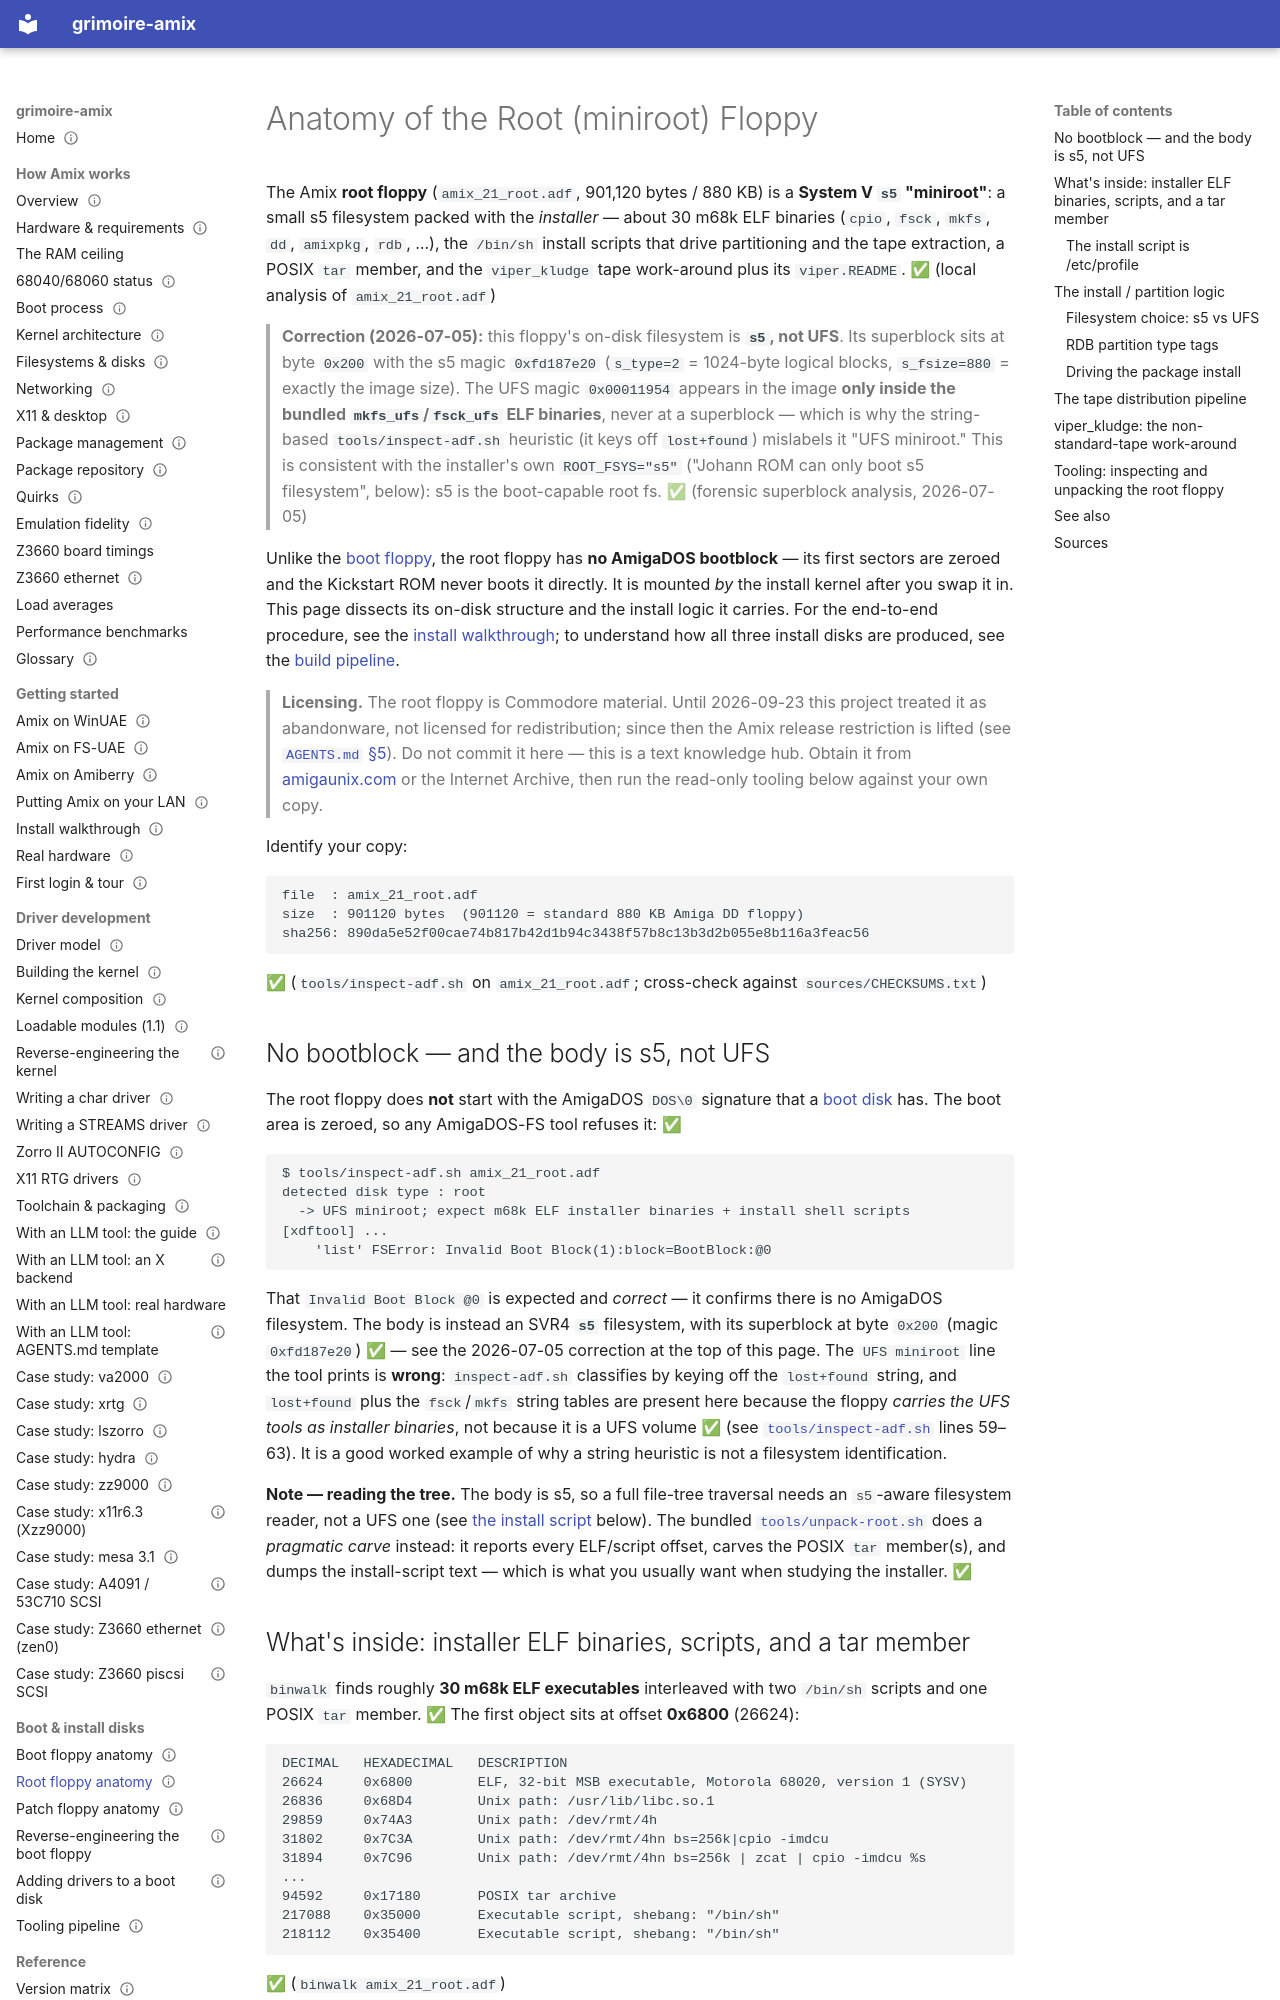

repository: amigaux/grimoire · page: boot-disks/anatomy-root-adf/index.html · generator: mkdocs

---
title: Anatomy of the Root (miniroot) Floppy
summary: The s5 miniroot — installer ELF binaries, the partition/filesystem logic, the SCSI-tape distribution pipeline, and viper_kludge.
status: draft
---

# Anatomy of the Root (miniroot) Floppy

The Amix **root floppy** (`amix_21_root.adf`, 901,120 bytes / 880 KB) is a **System V `s5` "miniroot"**: a small s5 filesystem packed with the *installer* — about 30 m68k ELF binaries (`cpio`, `fsck`, `mkfs`, `dd`, `amixpkg`, `rdb`, …), the `/bin/sh` install scripts that drive partitioning and the tape extraction, a POSIX `tar` member, and the `viper_kludge` tape work-around plus its `viper.README`. ✅ (local analysis of `amix_21_root.adf`)

> **Correction (2026-07-05):** this floppy's on-disk filesystem is **`s5`, not UFS**. Its superblock sits at byte `0x200` with the s5 magic `0xfd187e20` (`s_type=2` = 1024-byte logical blocks, `s_fsize=880` = exactly the image size). The UFS magic `0x00011954` appears in the image **only inside the bundled `mkfs_ufs`/`fsck_ufs` ELF binaries**, never at a superblock — which is why the string-based `tools/inspect-adf.sh` heuristic (it keys off `lost+found`) mislabels it "UFS miniroot." This is consistent with the installer's own `ROOT_FSYS="s5"` ("Johann ROM can only boot s5 filesystem", below): s5 is the boot-capable root fs. ✅ (forensic superblock analysis, 2026-07-05)

Unlike the [boot floppy](anatomy-boot-adf.md), the root floppy has **no AmigaDOS bootblock** — its first sectors are zeroed and the Kickstart ROM never boots it directly. It is mounted *by* the install kernel after you swap it in. This page dissects its on-disk structure and the install logic it carries. For the end-to-end procedure, see the [install walkthrough](../getting-started/install-walkthrough.md); to understand how all three install disks are produced, see the [build pipeline](build-pipeline.md).

> **Licensing.** The root floppy is Commodore material. Until 2026-09-23 this project treated it as abandonware, not licensed for redistribution; since then the Amix release restriction is lifted (see [`AGENTS.md` §5](https://github.com/amigaux/grimoire/blob/master/AGENTS.md#5-respect-the-licensing-boundary)). Do not commit it here — this is a text knowledge hub. Obtain it from [amigaunix.com](https://www.amigaunix.com/doku.php/home) or the Internet Archive, then run the read-only tooling below against your own copy.

Identify your copy:

```text
file  : amix_21_root.adf
size  : 901120 bytes  (901120 = standard 880 KB Amiga DD floppy)
sha256: 890da5e52f00cae74b817b42d1b94c3438f57b8c13b3d2b055e8b116a3feac56
```
✅ (`tools/inspect-adf.sh` on `amix_21_root.adf`; cross-check against `sources/CHECKSUMS.txt`)

## No bootblock — and the body is s5, not UFS

The root floppy does **not** start with the AmigaDOS `DOS\0` signature that a [boot disk](anatomy-boot-adf.md) has. The boot area is zeroed, so any AmigaDOS-FS tool refuses it: ✅

```text
$ tools/inspect-adf.sh amix_21_root.adf
detected disk type : root
  -> UFS miniroot; expect m68k ELF installer binaries + install shell scripts
[xdftool] ...
    'list' FSError: Invalid Boot Block(1):block=BootBlock:@0
```

That `Invalid Boot Block @0` is expected and *correct* — it confirms there is no AmigaDOS filesystem. The body is instead an SVR4 **`s5`** filesystem, with its superblock at byte `0x200` (magic `0xfd187e20`) ✅ — see the 2026-07-05 correction at the top of this page. The `UFS miniroot` line the tool prints is **wrong**: `inspect-adf.sh` classifies by keying off the `lost+found` string, and `lost+found` plus the `fsck`/`mkfs` string tables are present here because the floppy *carries the UFS tools as installer binaries*, not because it is a UFS volume ✅ (see [`tools/inspect-adf.sh`](https://github.com/amigaux/grimoire/blob/master/tools/inspect-adf.sh) lines 59–63). It is a good worked example of why a string heuristic is not a filesystem identification.

**Note — reading the tree.** The body is s5, so a full file-tree traversal needs an `s5`-aware filesystem reader, not a UFS one (see [the install script](#the-install-script-is-etcprofile) below). The bundled [`tools/unpack-root.sh`](https://github.com/amigaux/grimoire/blob/master/tools/unpack-root.sh) does a *pragmatic carve* instead: it reports every ELF/script offset, carves the POSIX `tar` member(s), and dumps the install-script text — which is what you usually want when studying the installer. ✅
